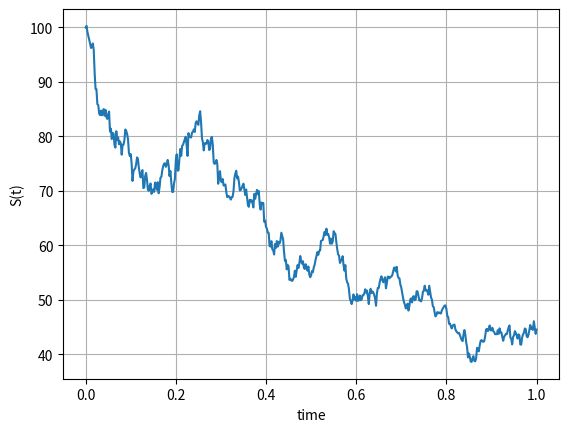

Here is the Python script that generated this plot: (Note: this script raises an exception after producing the figure.)
#%%
"""
Created on Thu Dec 12 2018
Random step functions  and integration
[redacted]
"""
import numpy as np
import matplotlib.pyplot as plt
from scipy.interpolate import interp1d
import scipy.integrate as integrate

def GeneratePathsGBMABM(NoOfPaths,NoOfSteps,T,r,sigma,S_0):    
    Z = np.random.normal(0.0,1.0,[NoOfPaths,NoOfSteps])
    X = np.zeros([NoOfPaths, NoOfSteps+1])
    time = np.zeros([NoOfSteps+1])

    X[:,0] = np.log(S_0)

    dt = T / float(NoOfSteps)
    for i in range(NoOfSteps):

        # Making sure that samples from a normal have mean 0 and variance 1

        if NoOfPaths > 1:
            Z[:,i] = (Z[:,i] - np.mean(Z[:,i])) / np.std(Z[:,i])
        X[:,i+1] = X[:,i] + (r - 0.5 * sigma * sigma) * dt + sigma * np.power(dt, 0.5)*Z[:,i]
        time[i+1] = time[i] +dt

    # Compute exponent of ABM

    S = np.exp(X)
    return {"time":time,"S":S}

def mainCalculation():
    NoOfPaths = 1
    NoOfSteps = 500
    T         = 1
    r         = 0.05
    sigma     = 0.4
    S_0       = 100
    
    Paths = GeneratePathsGBMABM(NoOfPaths,NoOfSteps,T,r,sigma,S_0)
    timeGrid = Paths["time"]
    S = Paths["S"]
        
    plt.figure(1)
    plt.plot(timeGrid, np.transpose(S))   
    plt.grid()
    plt.xlabel("time")
    plt.ylabel("S(t)")

    m          = 20
    pathNumber = 0 
    f = interp1d(timeGrid, S[pathNumber,:])
    
    for k in range(1,m*T+1):
        tGrid = np.linspace(float((k-1))/m, float(k)/m, 100)
        g_m   = m * integrate.trapz(np.squeeze(f(tGrid)),np.squeeze(tGrid))
        plt.plot(tGrid,g_m * np.ones([len(tGrid),1]),'-r',linewidth=3.0)
        plt.plot(tGrid[0],g_m,'or')
        plt.plot(tGrid[-1],g_m,'or',markerfacecolor =[1,1,1])
        
mainCalculation()
